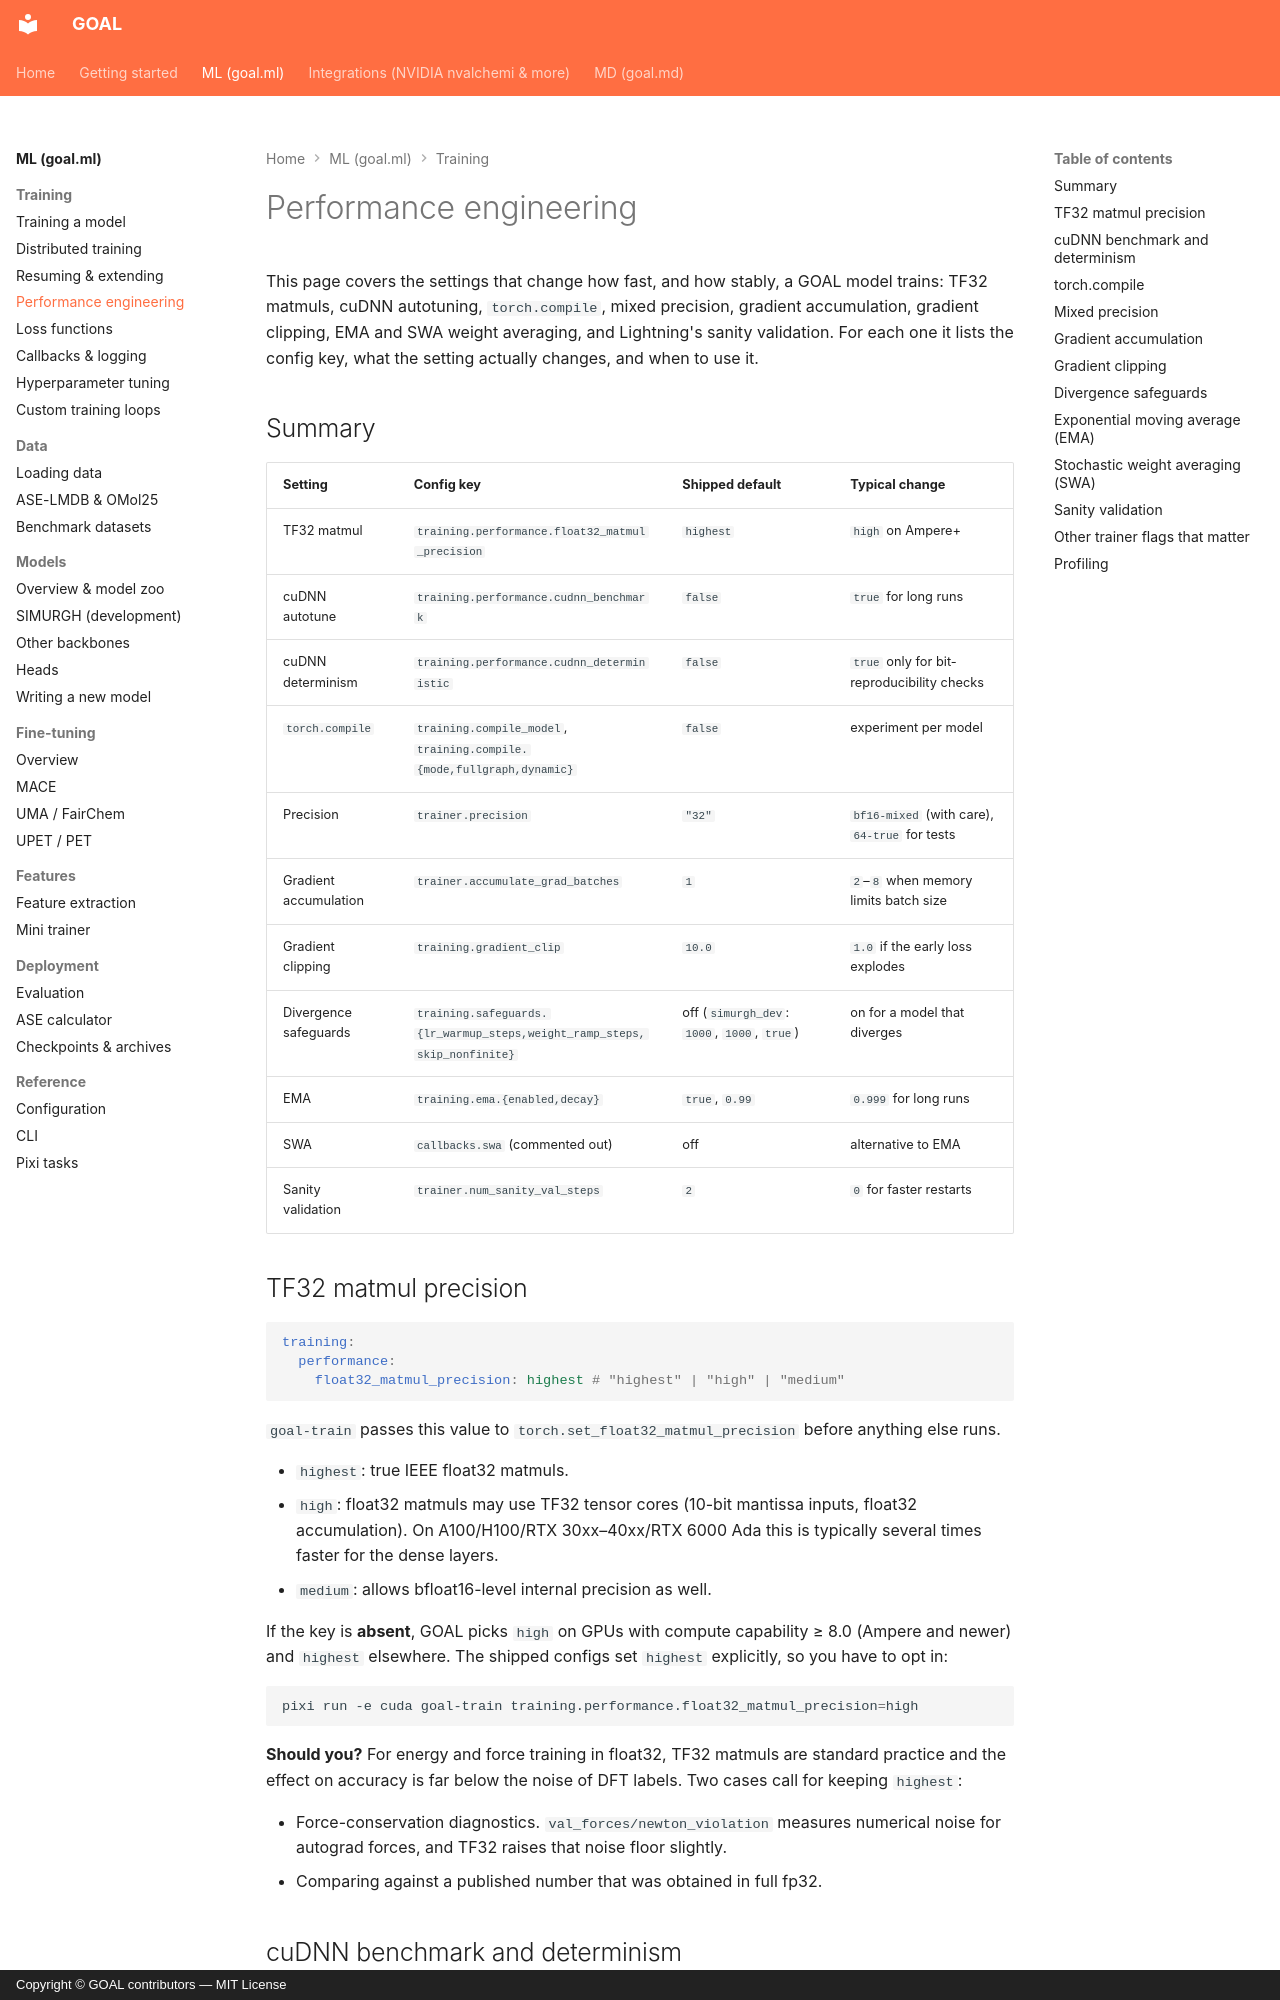

repository: Nourollah/GOAL · page: ml/training/performance/index.html · generator: mkdocs · copyright: Copyright © GOAL contributors — MIT License

# Performance engineering

This page covers the settings that change how fast, and how stably, a GOAL model trains: TF32 matmuls, cuDNN autotuning, `torch.compile`, mixed precision, gradient accumulation, gradient clipping, EMA and SWA weight averaging, and Lightning's sanity validation. For each one it lists the config key, what the setting actually changes, and when to use it.

## Summary

| Setting | Config key | Shipped default | Typical change |
| --- | --- | --- | --- |
| TF32 matmul | `training.performance.float32_matmul_precision` | `highest` | `high` on Ampere+ |
| cuDNN autotune | `training.performance.cudnn_benchmark` | `false` | `true` for long runs |
| cuDNN determinism | `training.performance.cudnn_deterministic` | `false` | `true` only for bit-reproducibility checks |
| `torch.compile` | `training.compile_model`, `training.compile.{mode,fullgraph,dynamic}` | `false` | experiment per model |
| Precision | `trainer.precision` | `"32"` | `bf16-mixed` (with care), `64-true` for tests |
| Gradient accumulation | `trainer.accumulate_grad_batches` | `1` | `2`–`8` when memory limits batch size |
| Gradient clipping | `training.gradient_clip` | `10.0` | `1.0` if the early loss explodes |
| Divergence safeguards | `training.safeguards.{lr_warmup_steps,weight_ramp_steps,skip_nonfinite}` | off (`simurgh_dev`: `1000`, `1000`, `true`) | on for a model that diverges |
| EMA | `training.ema.{enabled,decay}` | `true`, `0.99` | `0.999` for long runs |
| SWA | `callbacks.swa` (commented out) | off | alternative to EMA |
| Sanity validation | `trainer.num_sanity_val_steps` | `2` | `0` for faster restarts |

## TF32 matmul precision

```yaml
training:
  performance:
    float32_matmul_precision: highest # "highest" | "high" | "medium"
```

`goal-train` passes this value to `torch.set_float32_matmul_precision` before anything else runs.

- `highest`: true IEEE float32 matmuls.
- `high`: float32 matmuls may use TF32 tensor cores (10-bit mantissa inputs, float32 accumulation). On A100/H100/RTX 30xx–40xx/RTX 6000 Ada this is typically several times faster for the dense layers.
- `medium`: allows bfloat16-level internal precision as well.

If the key is **absent**, GOAL picks `high` on GPUs with compute capability ≥ 8.0 (Ampere and newer) and `highest` elsewhere. The shipped configs set `highest` explicitly, so you have to opt in:

```bash
pixi run -e cuda goal-train training.performance.float32_matmul_precision=high
```

**Should you?** For energy and force training in float32, TF32 matmuls are standard practice and the effect on accuracy is far below the noise of DFT labels. Two cases call for keeping `highest`:

- Force-conservation diagnostics. `val_forces/newton_violation` measures numerical noise for autograd forces, and TF32 raises that noise floor slightly.
- Comparing against a published number that was obtained in full fp32.

## cuDNN benchmark and determinism

```yaml
training:
  performance:
    cudnn_benchmark: false
    cudnn_deterministic: false
```

These map to `torch.backends.cudnn.benchmark` and `torch.backends.cudnn.deterministic`, and are applied only when CUDA is available. `benchmark=true` times several kernels for each new input shape and caches the fastest one. Atomistic batches change shape on every step (different atom and edge counts), and cuDNN is used mainly for convolutions, which GOAL's message-passing models barely use, so the gain is small. Enable it for long runs and measure. `cudnn_deterministic=true` together with `trainer.deterministic=true` is for checking bit-for-bit reproducibility. It is slower, and some scatter operations on GPU stay non-deterministic regardless.
